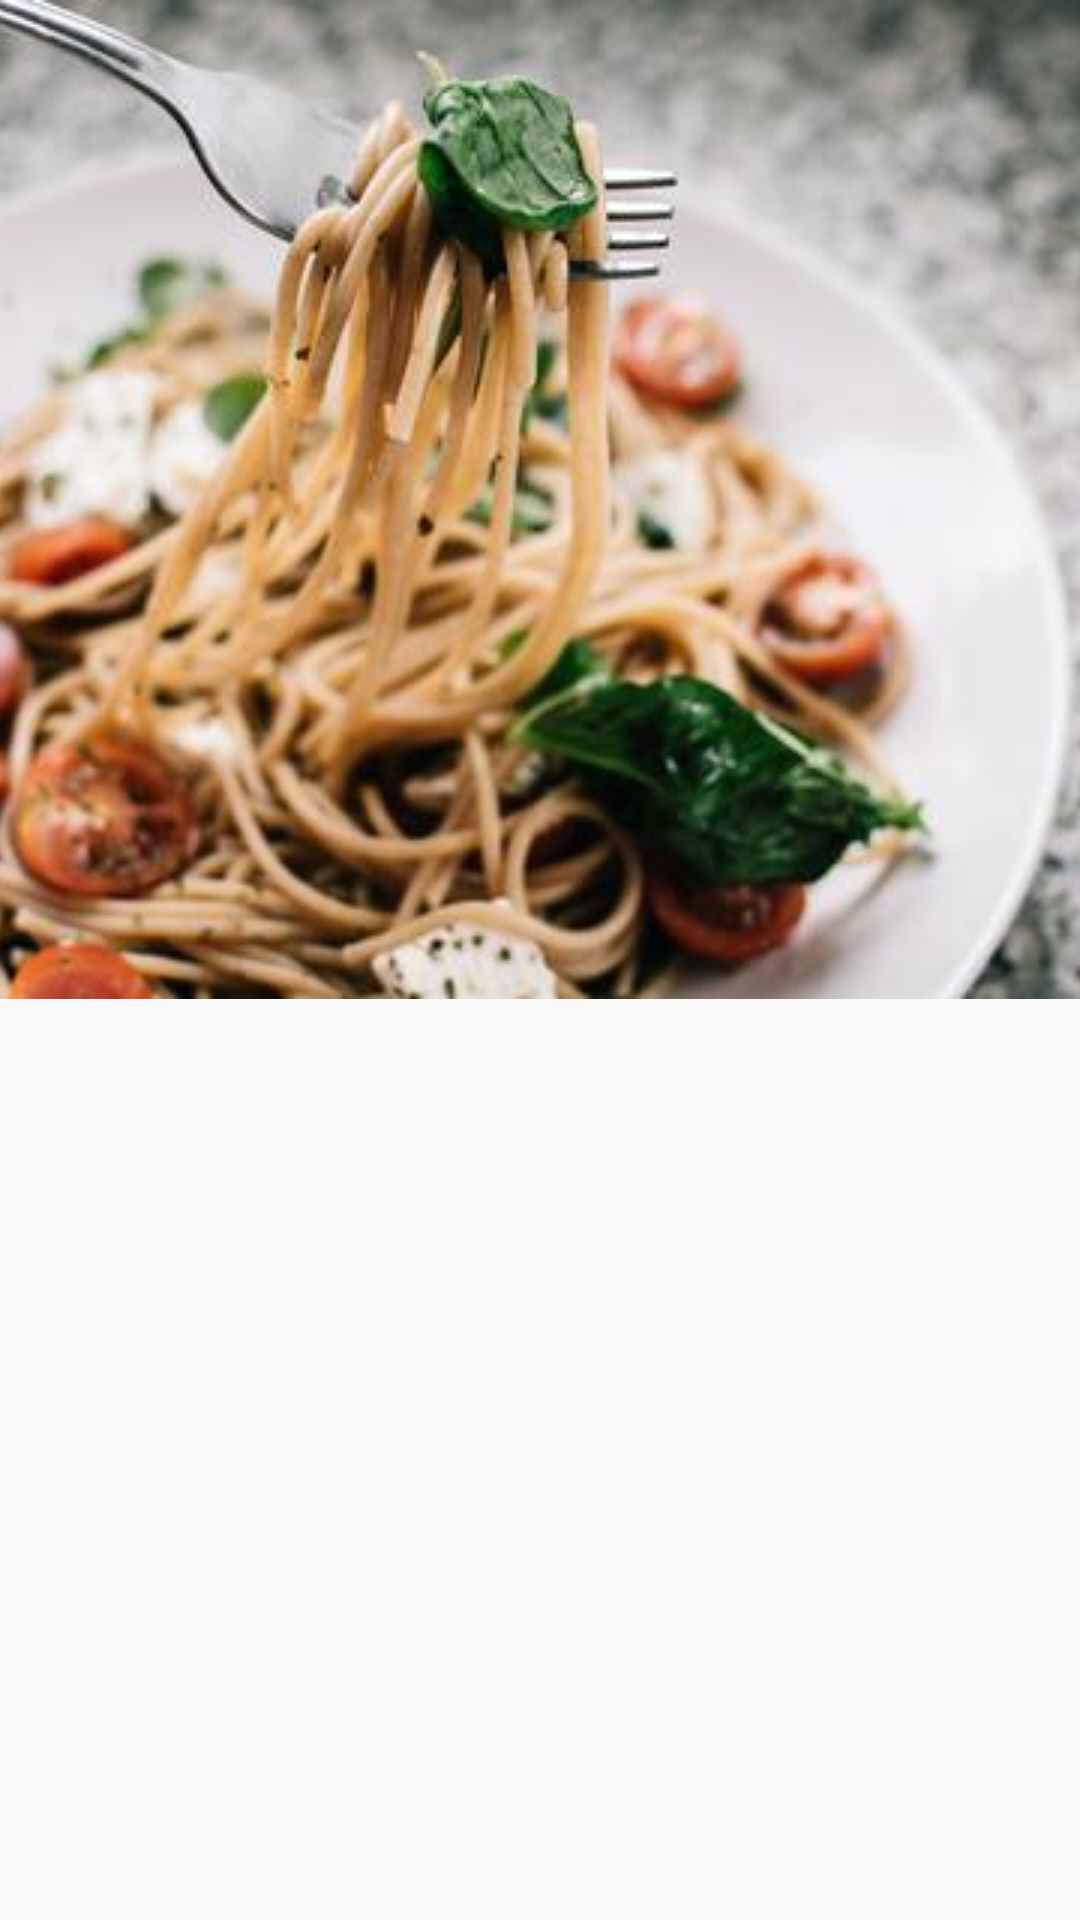

Reconstruct the res/layout file that produces this screen, plus the resources it refers to.
<!-- AndroidManifest.xml: application theme AppTheme -->
<!-- res/layout/nav_header.xml -->
<?xml version="1.0" encoding="utf-8"?>
<FrameLayout xmlns:android="http://schemas.android.com/apk/res/android"
    android:layout_width="match_parent"
    android:layout_height="180dp"
    android:theme="@style/ThemeOverlay.AppCompat.Dark">
    <ImageView
        android:id="@+id/obrazek"
        android:layout_width="wrap_content"
        android:layout_height="wrap_content"
        android:scaleType="centerCrop"
        android:src="@drawable/infom"/>
</FrameLayout>
<!-- resources referenced by this layout -->
<resources>
  <!-- drawable infom: jpg bitmap (drawable, 29263 bytes) -->
  <style name="AppTheme" parent="Theme.AppCompat.Light.NoActionBar">
          <item name="colorPrimary">@color/colorPrimary</item>
          <item name="colorPrimaryDark">@color/colorPrimaryDark</item>
          <item name="colorAccent">@color/colorAccent</item>
      </style>
  <color name="colorPrimary">#117D8F</color>
  <color name="colorPrimaryDark">#117D8F</color>
  <color name="colorAccent">#0F8F62</color>
</resources>
